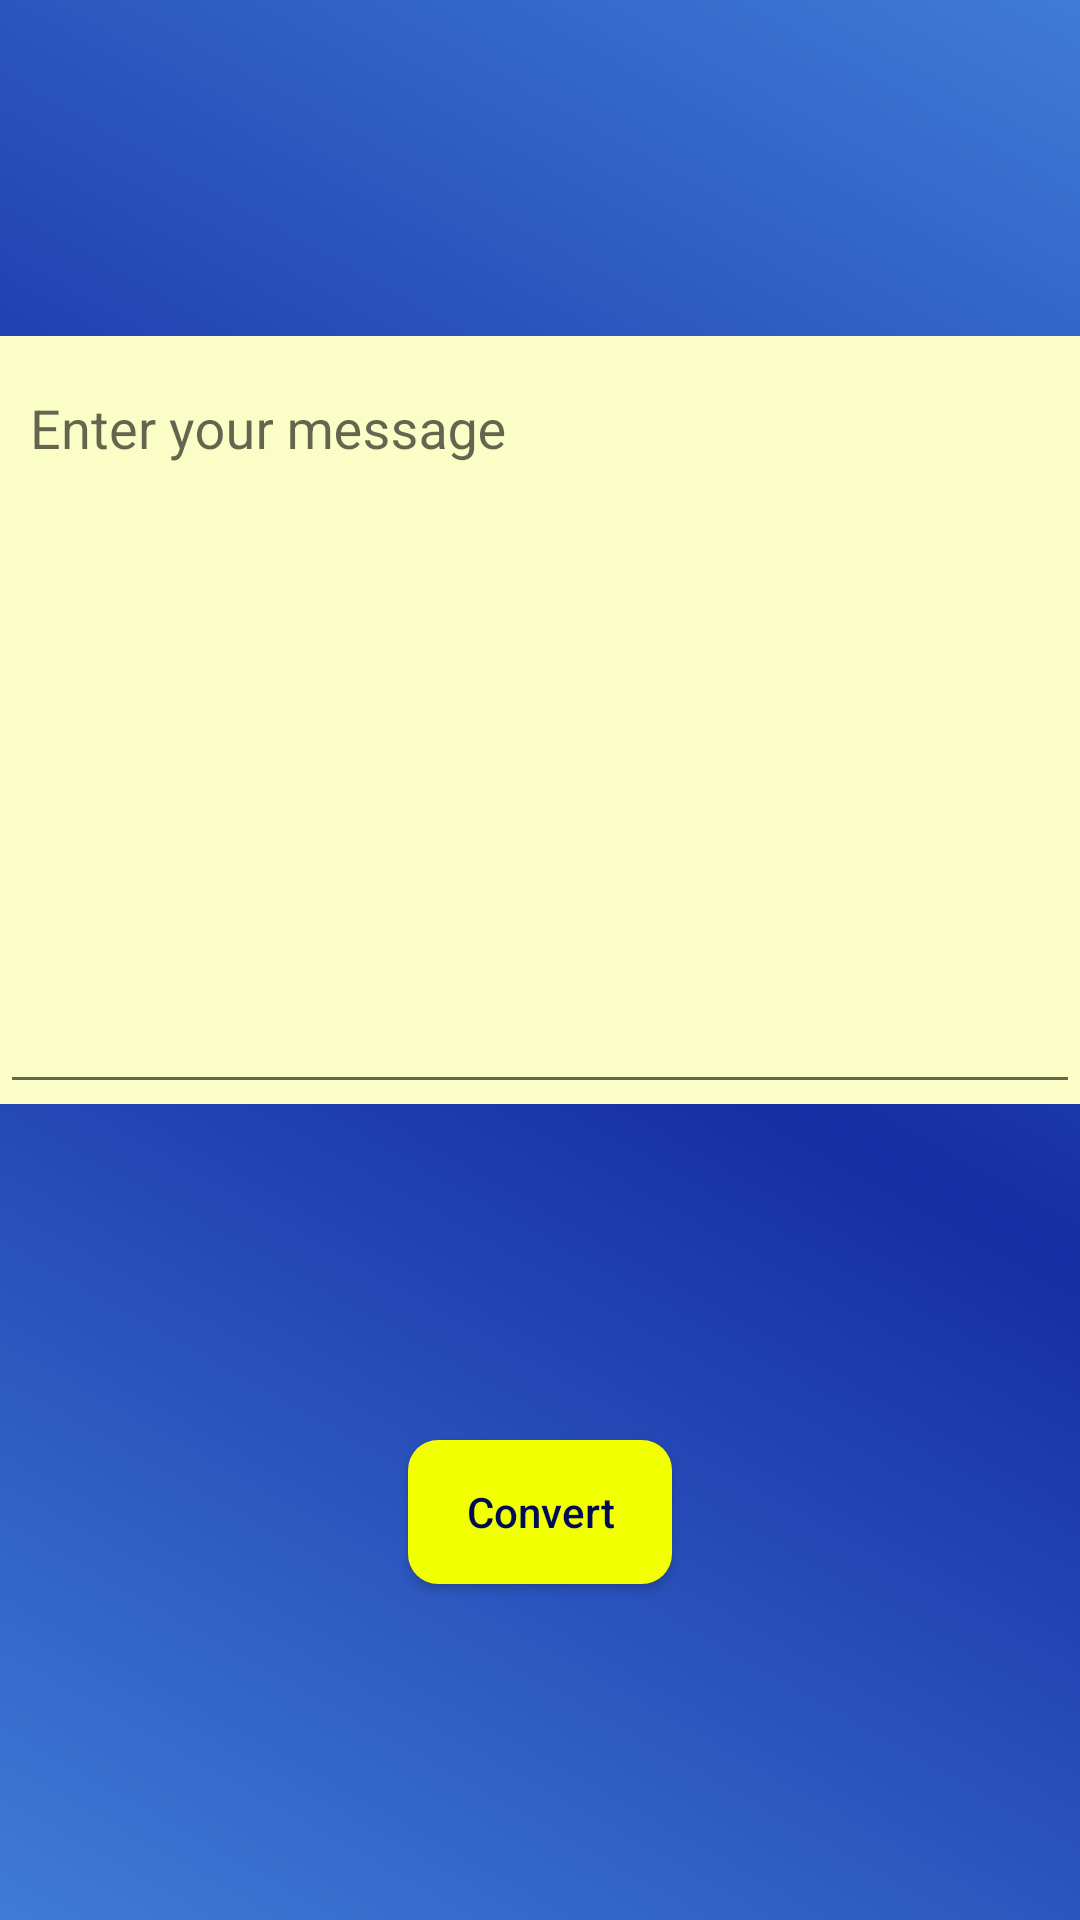

Here is an Android app screen rendered from its layout file. Give the layout XML and the strings, colors and styles it references.
<!-- AndroidManifest.xml: application theme AppTheme -->
<!-- res/layout/activity_main.xml -->
<?xml version="1.0" encoding="utf-8"?>
<layout xmlns:android="http://schemas.android.com/apk/res/android"
    xmlns:app="http://schemas.android.com/apk/res-auto"
    xmlns:tools="http://schemas.android.com/tools"
    tools:context=".activity.MainActivity">
    <androidx.constraintlayout.widget.ConstraintLayout
        android:layout_width="match_parent"
        android:layout_height="match_parent"
        android:background="@drawable/gradient_bg">
        <com.google.android.material.textfield.TextInputLayout
            android:id="@+id/messageTextInput"
            android:layout_width="match_parent"
            android:layout_height="0dp"
            android:background="#FAFDC5"
            app:layout_constraintHeight_percent=".4"
            app:layout_constraintTop_toTopOf="parent"
            app:layout_constraintBottom_toTopOf="@id/audioBtn">
            <EditText
                android:id="@+id/messageET"
                android:layout_width="match_parent"
                android:layout_height="match_parent"
                android:inputType="textMultiLine|textCapSentences"
                android:allowUndo="true"
                android:hint="@string/enter_your_message"
                android:gravity="start"
                android:padding="10dp"
                tools:ignore="Autofill"
                tools:targetApi="m" />
        </com.google.android.material.textfield.TextInputLayout>
        <Button
            android:id="@+id/audioBtn"
            android:layout_width="wrap_content"
            android:layout_height="wrap_content"
            android:background="@drawable/round_button"
            android:clickable="true"
            android:focusable="true"
            android:foreground="?android:attr/selectableItemBackground"
            android:padding="10dp"
            android:text="@string/convert"
            android:textAllCaps="false"
            android:textColor="@color/colorPrimary"
            app:layout_constraintBottom_toBottomOf="parent"
            app:layout_constraintEnd_toEndOf="parent"
            app:layout_constraintStart_toStartOf="parent"
            app:layout_constraintTop_toBottomOf="@id/messageTextInput"
            tools:ignore="UnusedAttribute" />
    </androidx.constraintlayout.widget.ConstraintLayout>
</layout>
<!-- resources referenced by this layout -->
<resources>
  <color name="colorPrimary">#000D53</color>
  <!-- drawable gradient_bg (drawable) -->
  <?xml version="1.0" encoding="utf-8"?>
  <shape xmlns:android="http://schemas.android.com/apk/res/android"
      android:shape="rectangle">
      <gradient
          android:angle="45"
          android:startColor="@color/colorStart"
          android:centerColor="@color/colorCenter"
          android:endColor="@color/colorStart"/>
  </shape>
  <!-- drawable round_button (drawable) -->
  <?xml version="1.0" encoding="utf-8"?>
  <shape xmlns:android="http://schemas.android.com/apk/res/android"
      android:shape="rectangle">
      <corners android:radius="10dp"/>
      <solid android:color="#F1FF00"/>
  </shape>
  <string name="convert">Convert</string>
  <string name="enter_your_message">Enter your message</string>
  <style name="AppTheme" parent="Theme.AppCompat.Light.DarkActionBar">
          <item name="colorPrimary">@color/colorPrimary</item>
          <item name="colorPrimaryDark">@color/colorPrimaryDark</item>
          <item name="colorAccent">@color/colorAccent</item>
      </style>
  <color name="colorStart">#407BD8</color>
  <color name="colorCenter">#152EA3</color>
  <color name="colorPrimaryDark">#000525</color>
  <color name="colorAccent">#490000</color>
</resources>
